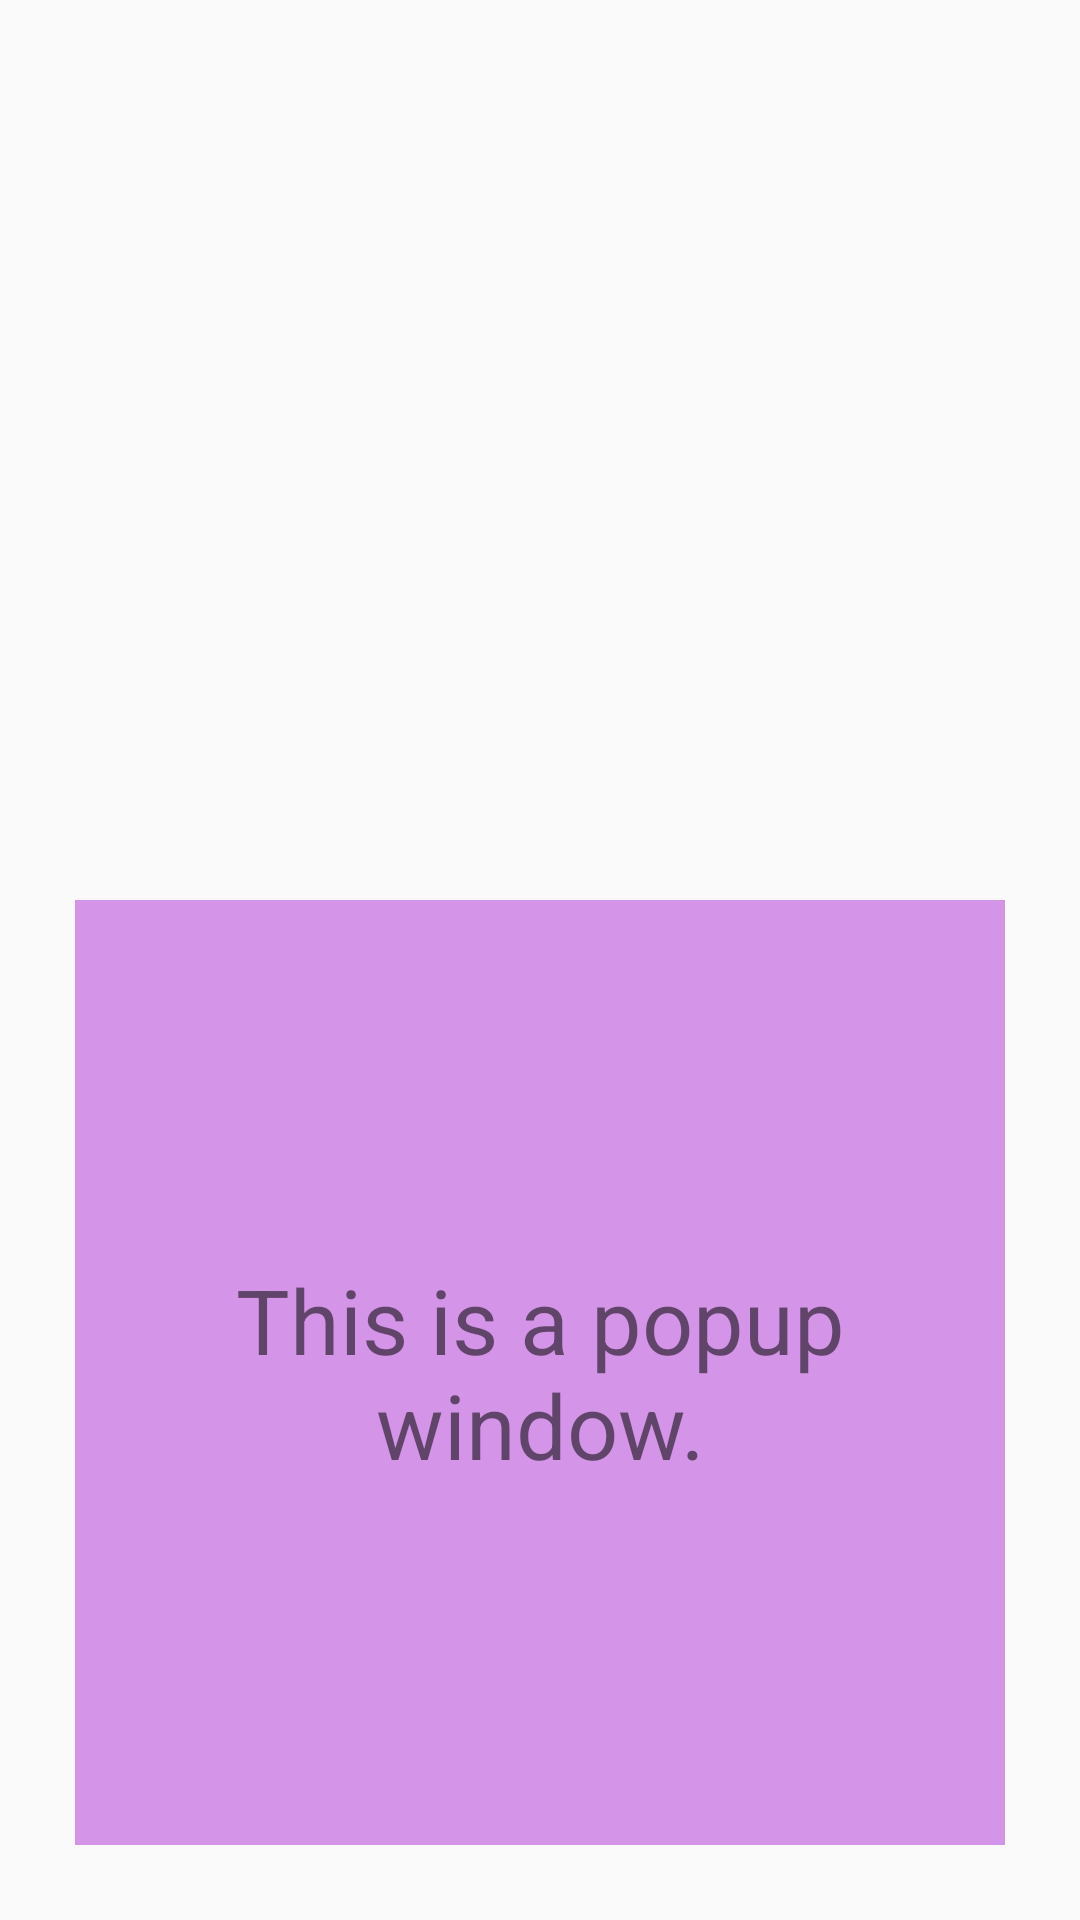

Produce the Android XML layout that renders to this screen, including the resource entries it uses.
<!-- AndroidManifest.xml: application theme AppTheme -->
<!-- res/layout/activity_dictionary_pop_up.xml -->
<?xml version="1.0" encoding="utf-8"?>
<LinearLayout xmlns:android="http://schemas.android.com/apk/res/android"
    xmlns:app="http://schemas.android.com/apk/res-auto"
    xmlns:tools="http://schemas.android.com/tools"
    android:layout_width="match_parent"
    android:layout_height="match_parent"
    android:orientation="vertical"
    tools:context=".TranslatorActivity">\

    <TextView
        android:id="@+id/texto_dict"
        android:layout_width="match_parent"
        android:layout_height="match_parent"
        android:layout_marginLeft="25dp"
        android:layout_marginTop="300dp"
        android:layout_marginRight="25dp"
        android:layout_marginBottom="25dp"
        android:gravity="center"
        android:text="This is a popup window."
        android:textSize="30sp"
        android:background="#D495E8"/>
</LinearLayout>
<!-- resources referenced by this layout -->
<resources>
  <style name="AppTheme" parent="Theme.AppCompat.Light.NoActionBar">
          
          <item name="colorPrimary">@color/colorPrimary</item>
          <item name="colorPrimaryDark">@color/colorPrimaryDark</item>
          <item name="colorAccent">@color/colorAccent</item>
      </style>
  <color name="colorPrimary">#6200EE</color>
  <color name="colorPrimaryDark">#3700B3</color>
  <color name="colorAccent">#03DAC5</color>
</resources>
